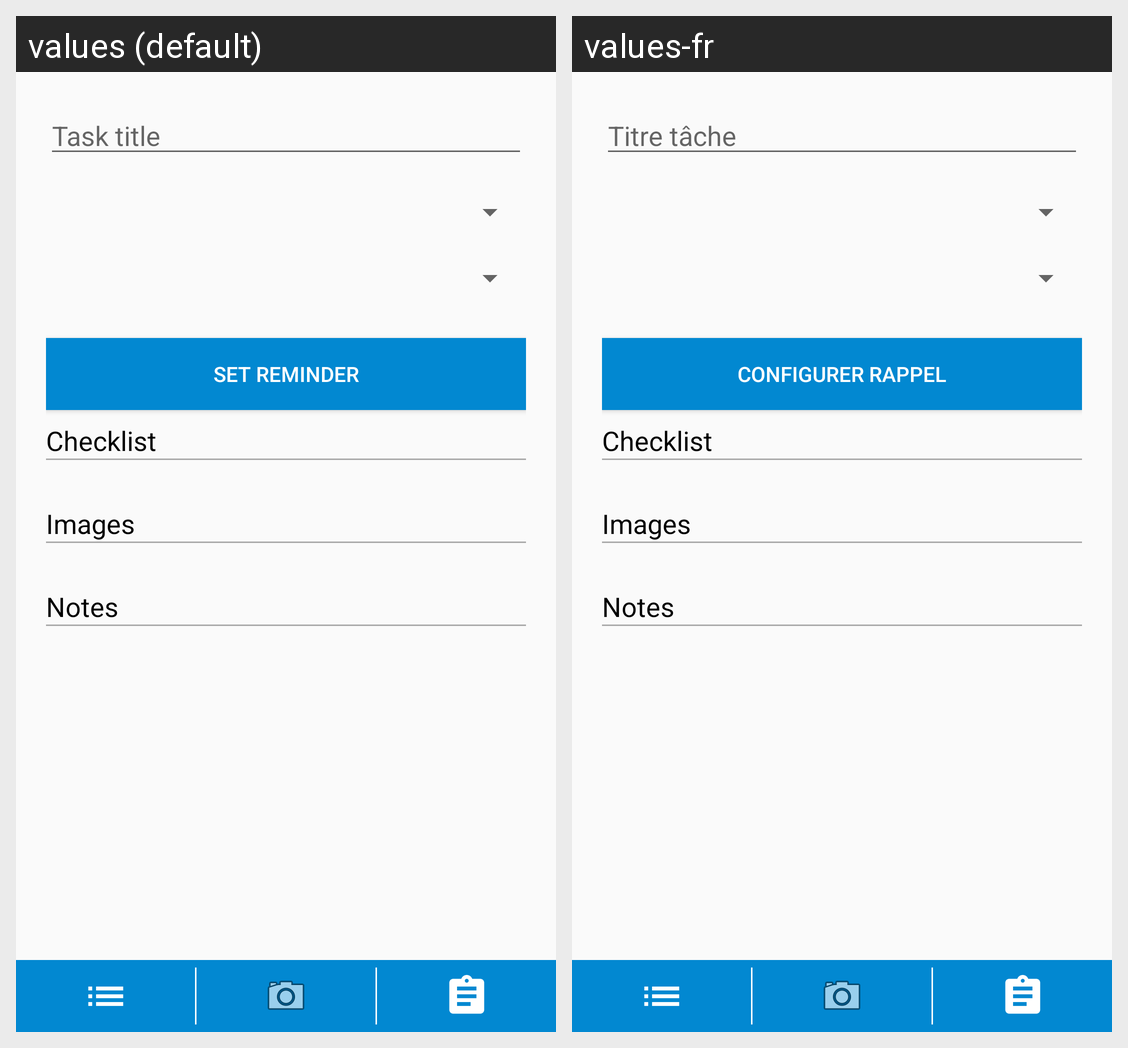

This grid shows one Android layout under two languages. Give, for every string resource on the screen, its name, the default text and each shown locale's text.
Android screen res/layout/edit_task_fragment.xml rendered under 2 locales, left to right: values (default), values-fr. Device: Nexus 5 (rendered at 1080×1920; each locale shown at half size, 540×960, under a caption strip naming it); theme AppTheme.
Strings drawn on this screen, with the default value and each locale's value (text and hints the layout hard-codes, and strings that could not be matched under every locale, appear in the picture but are not listed):

task_title_hint
  values: Task title
  values-fr: Titre tâche

set_reminder
  values: Set Reminder
  values-fr: Configurer Rappel
